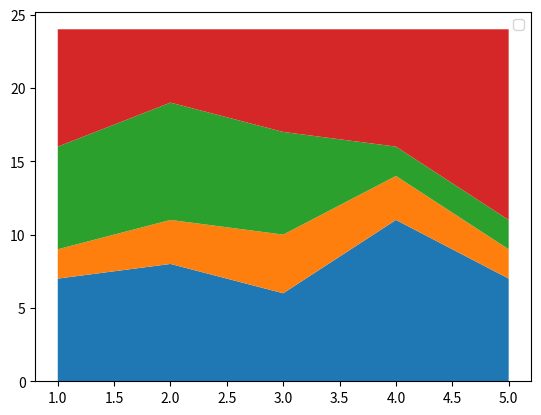

The script that saved this image:
#stack plot
import matplotlib.pyplot as plt
a = [1,2,3,4,5]
b = [7,8,6,11,7]
c =   [2,3,4,3,2]
d =  [7,8,7,2,2]
e =  [8,5,7,8,13]

plt.stackplot(a,b,c,d,e)
plt.legend()
plt.show()